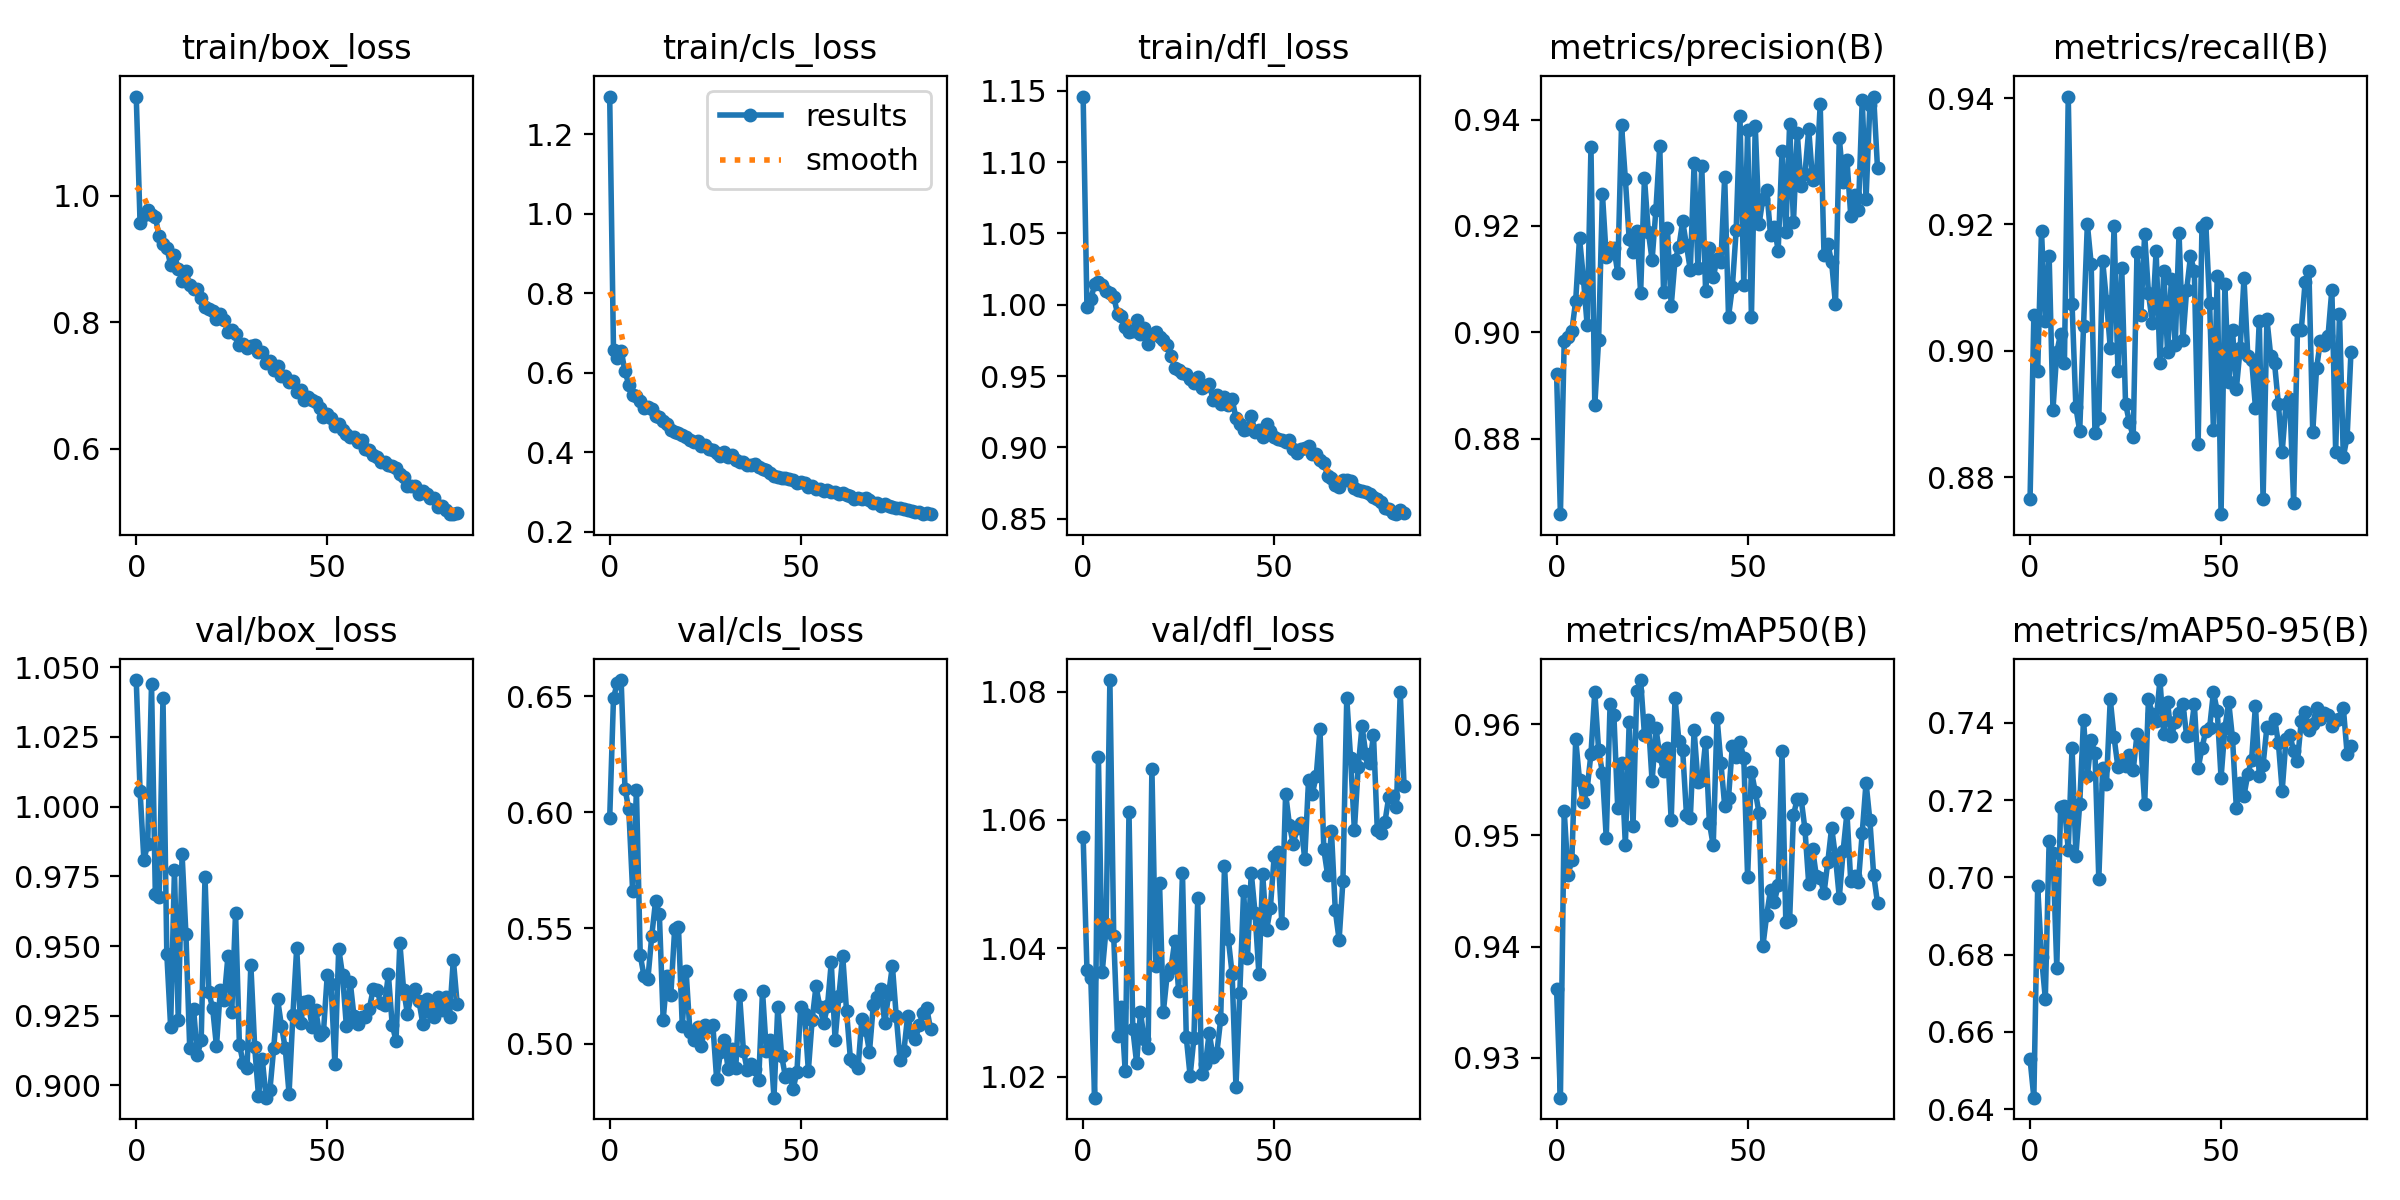

The table this chart was drawn from, first rows:
epoch, train/box_loss, train/cls_loss, train/dfl_loss, metrics/precision(B), metrics/recall(B), metrics/mAP50(B), metrics/mAP50-95(B), val/box_loss, val/cls_loss, val/dfl_loss, lr/pg0, lr/pg1, lr/pg2
0, 1.156, 1.295, 1.146, 0.8922, 0.8765, 0.9362, 0.653, 1.045, 0.5974, 1.057, 0.07042, 0.003286, 0.003286
1, 0.9573, 0.6562, 0.998, 0.8658, 0.9056, 0.9264, 0.643, 1.006, 0.6494, 1.037, 0.04036, 0.006554, 0.006554
2, 0.9695, 0.6381, 1.004, 0.8984, 0.8969, 0.9522, 0.6976, 0.9809, 0.6558, 1.035, 0.01022, 0.009756, 0.009756
3, 0.9767, 0.656, 1.014, 0.8991, 0.919, 0.9465, 0.6794, 0.9865, 0.657, 1.017, 0.009703, 0.009703, 0.009703
4, 0.969, 0.6039, 1.016, 0.9002, 0.9046, 0.9478, 0.6686, 1.044, 0.6101, 1.07, 0.009703, 0.009703, 0.009703
5, 0.966, 0.5702, 1.014, 0.906, 0.915, 0.9586, 0.7093, 0.9685, 0.6013, 1.036, 0.009604, 0.009604, 0.009604
6, 0.9357, 0.5441, 1.01, 0.9177, 0.8907, 0.955, 0.7064, 0.9676, 0.5662, 1.043, 0.009505, 0.009505, 0.009505
7, 0.9232, 0.5425, 1.008, 0.9103, 0.8998, 0.953, 0.6766, 1.039, 0.6094, 1.082, 0.009406, 0.009406, 0.009406
8, 0.9174, 0.5291, 1.006, 0.9013, 0.9027, 0.9542, 0.7182, 0.9472, 0.5382, 1.042, 0.009307, 0.009307, 0.009307
9, 0.8907, 0.5117, 0.9938, 0.9348, 0.898, 0.9574, 0.7184, 0.9211, 0.5292, 1.026, 0.009208, 0.009208, 0.009208
10, 0.9058, 0.5135, 0.9919, 0.8863, 0.9402, 0.9629, 0.7072, 0.9771, 0.5281, 1.031, 0.009109, 0.009109, 0.009109
11, 0.8844, 0.5098, 0.9841, 0.8986, 0.9073, 0.9576, 0.7336, 0.9235, 0.5465, 1.021, 0.00901, 0.00901, 0.00901
12, 0.8658, 0.4912, 0.9807, 0.926, 0.891, 0.9556, 0.7056, 0.9829, 0.5616, 1.061, 0.008911, 0.008911, 0.008911
13, 0.88, 0.4876, 0.9816, 0.9141, 0.8873, 0.9498, 0.719, 0.9545, 0.556, 1.027, 0.008812, 0.008812, 0.008812
14, 0.8591, 0.4789, 0.9896, 0.9159, 0.9039, 0.9618, 0.7408, 0.9133, 0.5105, 1.022, 0.008713, 0.008713, 0.008713
15, 0.8527, 0.4706, 0.9794, 0.9159, 0.9201, 0.9608, 0.7261, 0.9275, 0.5291, 1.03, 0.008614, 0.008614, 0.008614
16, 0.8525, 0.4547, 0.984, 0.9112, 0.9137, 0.9525, 0.7355, 0.9109, 0.521, 1.026, 0.008515, 0.008515, 0.008515
17, 0.8389, 0.4515, 0.9727, 0.9389, 0.887, 0.9566, 0.732, 0.9163, 0.5494, 1.024, 0.008416, 0.008416, 0.008416
18, 0.8235, 0.4483, 0.9789, 0.9288, 0.8893, 0.9492, 0.6995, 0.9748, 0.5504, 1.068, 0.008317, 0.008317, 0.008317
19, 0.8205, 0.4431, 0.9806, 0.9175, 0.9143, 0.9601, 0.7282, 0.9334, 0.5078, 1.037, 0.008218, 0.008218, 0.008218
20, 0.8171, 0.4388, 0.9774, 0.9152, 0.9079, 0.9508, 0.7242, 0.9277, 0.5315, 1.05, 0.008119, 0.008119, 0.008119
21, 0.8042, 0.4296, 0.9756, 0.9191, 0.9005, 0.9629, 0.7461, 0.914, 0.5052, 1.03, 0.00802, 0.00802, 0.00802
22, 0.8133, 0.4264, 0.9715, 0.9074, 0.9197, 0.964, 0.7362, 0.9341, 0.5018, 1.036, 0.007921, 0.007921, 0.007921
23, 0.8035, 0.4276, 0.964, 0.929, 0.8969, 0.959, 0.7286, 0.9308, 0.5074, 1.037, 0.007822, 0.007822, 0.007822
24, 0.7853, 0.4168, 0.956, 0.9189, 0.9132, 0.9604, 0.7305, 0.9463, 0.4991, 1.041, 0.007723, 0.007723, 0.007723
25, 0.7871, 0.4179, 0.9539, 0.9136, 0.8916, 0.9548, 0.7288, 0.9263, 0.5084, 1.033, 0.007624, 0.007624, 0.007624
26, 0.7815, 0.4083, 0.9524, 0.9231, 0.8887, 0.9596, 0.7317, 0.962, 0.5071, 1.052, 0.007525, 0.007525, 0.007525
27, 0.7633, 0.4062, 0.9516, 0.935, 0.8864, 0.9572, 0.7277, 0.9146, 0.5082, 1.026, 0.007426, 0.007426, 0.007426
28, 0.7659, 0.3981, 0.9477, 0.9076, 0.9156, 0.9558, 0.737, 0.9081, 0.4848, 1.02, 0.007327, 0.007327, 0.007327
29, 0.7589, 0.3913, 0.945, 0.9196, 0.9056, 0.9578, 0.7346, 0.9062, 0.4965, 1.026, 0.007228, 0.007228, 0.007228
30, 0.763, 0.3994, 0.9496, 0.905, 0.9184, 0.9514, 0.7189, 0.9432, 0.5019, 1.048, 0.007129, 0.007129, 0.007129
31, 0.7646, 0.3872, 0.9416, 0.9136, 0.9091, 0.9624, 0.7462, 0.9138, 0.4892, 1.02, 0.00703, 0.00703, 0.00703
32, 0.7537, 0.3938, 0.943, 0.916, 0.9044, 0.9585, 0.7422, 0.8962, 0.4979, 1.022, 0.006931, 0.006931, 0.006931
33, 0.7534, 0.3816, 0.9445, 0.9209, 0.9158, 0.9577, 0.7405, 0.9093, 0.4898, 1.027, 0.006832, 0.006832, 0.006832
34, 0.7351, 0.3746, 0.9335, 0.9163, 0.898, 0.9518, 0.751, 0.8956, 0.5212, 1.023, 0.006733, 0.006733, 0.006733
35, 0.7385, 0.3749, 0.9366, 0.9117, 0.9126, 0.9515, 0.7371, 0.8985, 0.4972, 1.024, 0.006634, 0.006634, 0.006634
36, 0.7249, 0.3688, 0.9305, 0.9318, 0.8998, 0.9594, 0.7453, 0.9136, 0.4888, 1.029, 0.006535, 0.006535, 0.006535
37, 0.7301, 0.3675, 0.9354, 0.9121, 0.9114, 0.9548, 0.7364, 0.9309, 0.4914, 1.053, 0.006436, 0.006436, 0.006436
38, 0.7151, 0.3694, 0.9299, 0.9313, 0.9008, 0.955, 0.7402, 0.9214, 0.4894, 1.041, 0.006337, 0.006337, 0.006337
39, 0.7151, 0.3619, 0.934, 0.9079, 0.9186, 0.9584, 0.7424, 0.9133, 0.4843, 1.036, 0.006238, 0.006238, 0.006238
40, 0.7049, 0.3574, 0.9204, 0.9159, 0.9016, 0.9511, 0.7449, 0.897, 0.5229, 1.018, 0.006139, 0.006139, 0.006139
41, 0.7076, 0.3559, 0.9162, 0.9103, 0.9097, 0.9491, 0.7366, 0.9251, 0.497, 1.033, 0.00604, 0.00604, 0.00604
42, 0.6897, 0.3465, 0.9123, 0.9138, 0.9149, 0.9606, 0.7369, 0.9493, 0.5018, 1.049, 0.005941, 0.005941, 0.005941
43, 0.6929, 0.34, 0.9128, 0.9131, 0.9126, 0.9565, 0.7448, 0.9223, 0.4768, 1.038, 0.005842, 0.005842, 0.005842
44, 0.6773, 0.3379, 0.9221, 0.9293, 0.8852, 0.9527, 0.7282, 0.9297, 0.5161, 1.052, 0.005743, 0.005743, 0.005743
45, 0.6818, 0.336, 0.9107, 0.9029, 0.9196, 0.9534, 0.7335, 0.9304, 0.495, 1.046, 0.005644, 0.005644, 0.005644
46, 0.6778, 0.3346, 0.9123, 0.9084, 0.9202, 0.958, 0.7379, 0.9211, 0.4858, 1.036, 0.005545, 0.005545, 0.005545
47, 0.6739, 0.3327, 0.9076, 0.9192, 0.9076, 0.957, 0.7387, 0.9271, 0.4872, 1.052, 0.005446, 0.005446, 0.005446
48, 0.6639, 0.3294, 0.916, 0.9406, 0.8875, 0.9584, 0.7479, 0.9179, 0.4806, 1.043, 0.005347, 0.005347, 0.005347
49, 0.6498, 0.323, 0.9115, 0.9088, 0.9118, 0.9569, 0.743, 0.919, 0.4879, 1.046, 0.005248, 0.005248, 0.005248
50, 0.6555, 0.3245, 0.907, 0.938, 0.8741, 0.9463, 0.7258, 0.9395, 0.516, 1.054, 0.005149, 0.005149, 0.005149
51, 0.648, 0.3218, 0.9057, 0.9029, 0.9105, 0.9557, 0.7386, 0.9362, 0.5129, 1.055, 0.00505, 0.00505, 0.00505
52, 0.6364, 0.3133, 0.9053, 0.9389, 0.895, 0.9539, 0.7453, 0.9075, 0.4885, 1.044, 0.004951, 0.004951, 0.004951
53, 0.6399, 0.314, 0.9039, 0.9203, 0.9033, 0.952, 0.7359, 0.9491, 0.5105, 1.064, 0.004852, 0.004852, 0.004852
54, 0.6303, 0.3084, 0.9051, 0.9252, 0.8939, 0.9401, 0.718, 0.9396, 0.5249, 1.059, 0.004753, 0.004753, 0.004753
55, 0.6229, 0.3065, 0.8987, 0.9268, 0.9004, 0.9428, 0.7244, 0.9213, 0.516, 1.056, 0.004654, 0.004654, 0.004654
56, 0.6179, 0.3034, 0.8961, 0.9184, 0.9115, 0.9451, 0.7212, 0.9373, 0.509, 1.059, 0.004555, 0.004555, 0.004555
57, 0.6187, 0.3048, 0.8985, 0.9199, 0.8992, 0.944, 0.7267, 0.9247, 0.5162, 1.06, 0.004456, 0.004456, 0.004456
58, 0.611, 0.2997, 0.8994, 0.9153, 0.8986, 0.9455, 0.7305, 0.922, 0.5353, 1.054, 0.004357, 0.004357, 0.004357
59, 0.6137, 0.2986, 0.9008, 0.934, 0.891, 0.9576, 0.7445, 0.9246, 0.5017, 1.066, 0.004258, 0.004258, 0.004258
... 25 more rows
